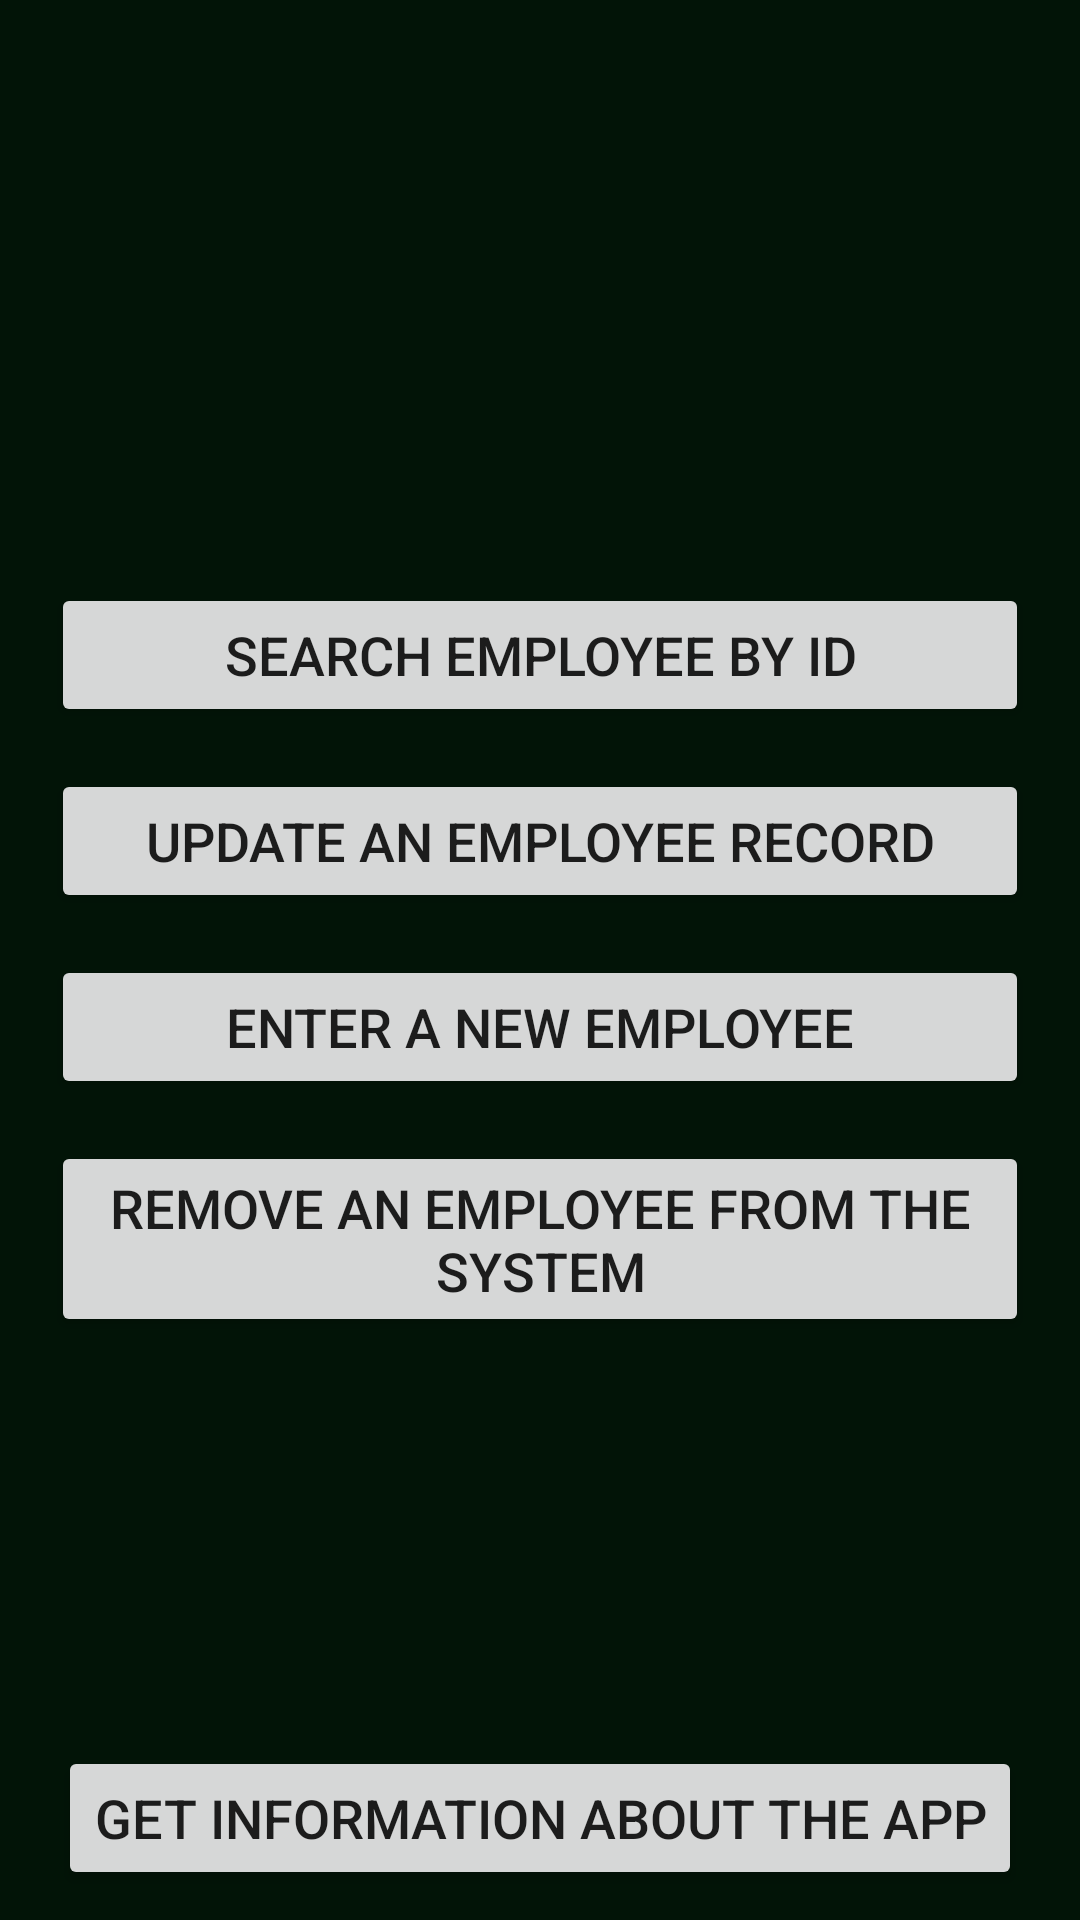

This screen was rendered from an Android layout file. Write that file and the resources it references.
<!-- AndroidManifest.xml: application theme Theme.employee_resolution -->
<!-- res/layout/activity_select_action.xml -->
<?xml version="1.0" encoding="utf-8"?>
<androidx.constraintlayout.widget.ConstraintLayout xmlns:android="http://schemas.android.com/apk/res/android"
    xmlns:app="http://schemas.android.com/apk/res-auto"
    xmlns:tools="http://schemas.android.com/tools"
    android:layout_width="match_parent"
    android:layout_height="match_parent"
    tools:context=".SelectActionActivity"
    android:background="@color/background_green">
    <RelativeLayout
        android:layout_width="match_parent"
        android:layout_height="match_parent"
        android:orientation="vertical"
        android:layout_margin="10dp">
        <LinearLayout
            android:layout_width="4in"
            android:layout_height="wrap_content"
            android:layout_centerInParent="true"
            android:orientation="vertical">
            <Button
                android:layout_margin="7dp"
                android:id="@+id/search_button"
                android:layout_gravity="center_horizontal"
                android:layout_width="match_parent"
                android:layout_height="wrap_content"
                android:onClick="loadNewActivity"
                android:text="@string/search"
                android:textSize="18dp"
                />

            <Button
                android:layout_margin="7dp"
                android:id="@+id/update_button"
                android:layout_width="match_parent"
                android:layout_height="wrap_content"
                android:onClick="loadNewActivity"
                android:text="@string/update"
                android:textSize="18dp" />
            <Button
                android:layout_margin="7dp"
                android:id="@+id/create_button"
                android:layout_width="match_parent"
                android:layout_height="wrap_content"
                android:text="@string/create"
                android:onClick="loadNewActivity"
                android:textSize="18dp"
                />
            <Button
                android:layout_margin="7dp"
                android:id="@+id/delete_button"
                android:layout_width="match_parent"
                android:layout_height="wrap_content"
                android:text="@string/delete"
                android:onClick="loadNewActivity"
                android:textSize="18dp"
                />
        </LinearLayout>
        <Button
            android:id="@+id/about_button"
            android:layout_width="wrap_content"
            android:layout_height="wrap_content"
            android:text="@string/about"
            android:onClick="loadNewActivity"
            android:layout_alignParentBottom="true"
            android:layout_centerInParent="true"
            android:textSize="18dp"
            />

    </RelativeLayout>

</androidx.constraintlayout.widget.ConstraintLayout>
<!-- resources referenced by this layout -->
<resources>
  <color name="background_green">#021407</color>
  <string name="about">Get Information About the App</string>
  <string name="create">Enter a New Employee</string>
  <string name="delete">Remove an Employee From the System</string>
  <string name="search">Search Employee By ID</string>
  <string name="update">Update an Employee Record</string>
  <style name="Theme.employee_resolution" parent="Theme.MaterialComponents.DayNight.DarkActionBar">
          
          <item name="colorPrimary">@color/Green_primary</item>
          <item name="colorPrimaryVariant">@color/Green_highlight</item>
          <item name="colorOnPrimary">@color/fade_green</item>
          
          <item name="colorSecondary">@color/purple_200</item>
          <item name="colorSecondaryVariant">@color/purple_500</item>
          <item name="colorOnSecondary">@color/fade_green</item>
          
          <item name="android:statusBarColor">?attr/colorPrimaryVariant</item>
          
      </style>
  <color name="Green_primary">#07FB01</color>
  <color name="Green_highlight">#56FE1B</color>
  <color name="fade_green">#064C30</color>
  <color name="purple_200">#FFBB86FC</color>
  <color name="purple_500">#FF6200EE</color>
</resources>
